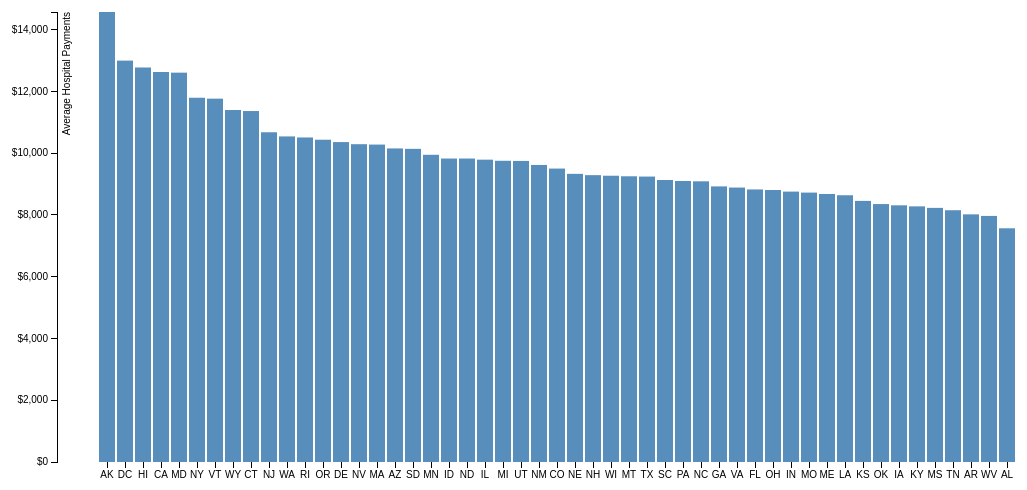
D3 v3 page, settled after 480 driven frames (8 s of simulated time); the page loaded 1 data file(s).



  var margin = {top: 20, right: 50, bottom: 30, left: 150},
          width = 1200 - margin.left - margin.right,
          height = 500 - margin.top - margin.bottom;

  var commasFormatter = d3.format(",.0f");

  var x = d3.scale.ordinal()
          .rangeRoundBands([0, width], .1, 1);

  var y = d3.scale.linear()
          .range([height, 0]);

  var xAxis = d3.svg.axis()
          .scale(x)
          .orient("bottom");

  var yAxis = d3.svg.axis()
          .scale(y)
          .orient("left")
          .tickFormat(function(d){return "$" + commasFormatter(d);});

  var svg = d3.select("body").append("svg")
          .attr("width", width + margin.left + margin.right)
          .attr("height", height + margin.top + margin.bottom)
          .append("g")
          .attr("transform", "translate(" + margin.left + "," + margin.top + ")");

  d3.tsv("data.tsv", function(error, data) {

    data.forEach(function(d) {
      d.payments = +d.payments;
    });

    x.domain(data.map(function(d) { return d.state; }));
    y.domain([0, d3.max(data, function(d) { return d.payments; })]);

    svg.append("g")
            .attr("class", "x axis")
            .attr("transform", "translate(0," + height + ")")
            .call(xAxis);

    svg.append("g")
            .attr("class", "y axis")
            .call(yAxis)
            .append("text")
            .attr("transform", "rotate(-90)")
            .attr("y", 6)
            .attr("dy", ".71em")
            .style("text-anchor", "end")
            .text("Average Hospital Payments");

    svg.selectAll(".bar")
            .data(data)
            .enter().append("rect")
            .attr("class", "bar")
            .attr("x", function(d) { return x(d.state); })
            .attr("width", x.rangeBand())
            .attr("y", function(d) { return y(d.payments); })
            .attr("height", function(d) { return height - y(d.payments); });

    d3.select("input").on("change", change);

    var sortTimeout = setTimeout(function() {
      d3.select("input").property("checked", true).each(change);
    }, 2000);

    function change() {
      clearTimeout(sortTimeout);

      // Copy-on-write since tweens are evaluated after a delay.
      var x0 = x.domain(data.sort(this.checked
                      ? function(a, b) { return b.payments - a.payments; }
                      : function(a, b) { return d3.ascending(a.state, b.state); })
              .map(function(d) { return d.state; }))
              .copy();

      svg.selectAll(".bar")
              .sort(function(a, b) { return x0(a.state) - x0(b.state); });

      var transition = svg.transition().duration(750),
              delay = function(d, i) { return i * 50; };

      transition.selectAll(".bar")
              .delay(delay)
              .attr("x", function(d) { return x0(d.state); });

      transition.select(".x.axis")
              .call(xAxis)
              .selectAll("g")
              .delay(delay);
    }
  });



### data: data.tsv
state	payments
AK	14572
AL	7568
AR	8019
AZ	10154
CA	12629
CO	9502
CT	11365
DC	12998
DE	10360
FL	8826
GA	8925
HI	12775
IA	8312
ID	9827
IL	9790
IN	8756
KS	8455
KY	8278
LA	8638
MA	10279
MD	12608
ME	8679
MI	9754
MN	9948
MO	8724
MS	8229
MT	9252
NC	9089
ND	9827
NE	9331
NH	9289
NJ	10678
NM	9619
NV	10291
NY	11795
OH	8808
OK	8353
OR	10436
PA	9100
RI	10509
SC	9132
SD	10141
TN	8153
TX	9243
UT	9749
VA	8887
VT	11766
WA	10543
WI	9270
WV	7968
WY	11398